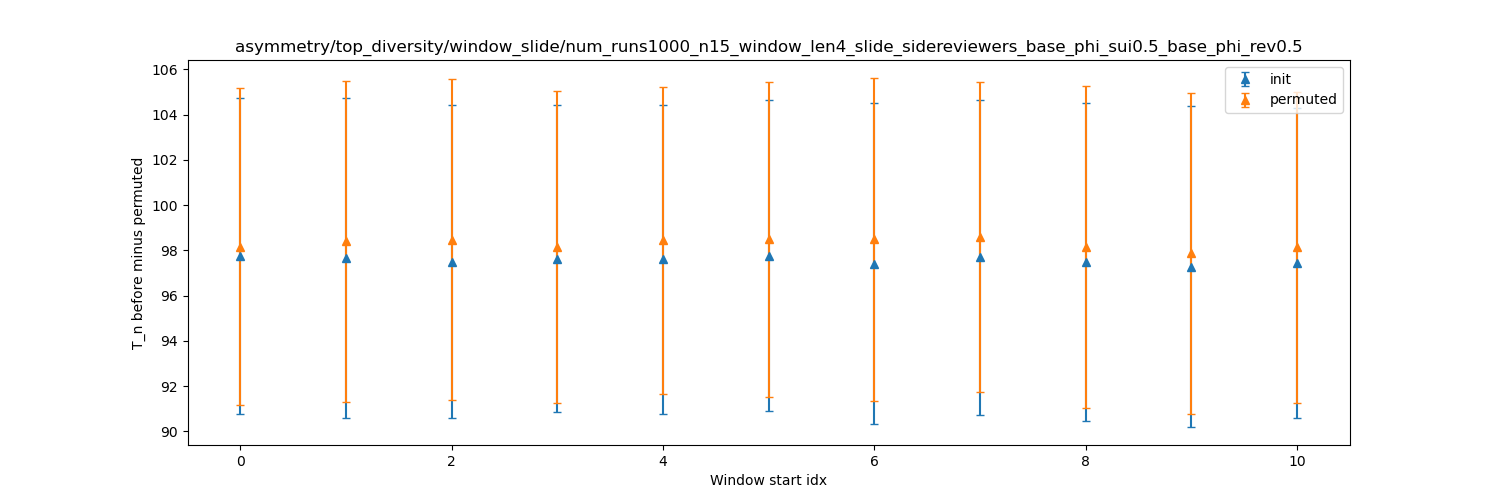

Values plotted in this chart, from the file beside it:
dispersion, init_mean, init_stdev, permuted_mean, permuted_stdev
0, 97.74, 6.991, 98.17, 6.999
1, 97.66, 7.076, 98.39, 7.084
2, 97.5, 6.911, 98.47, 7.09
3, 97.63, 6.785, 98.13, 6.898
4, 97.6, 6.834, 98.44, 6.788
5, 97.77, 6.871, 98.49, 6.951
6, 97.42, 7.11, 98.5, 7.14
7, 97.69, 6.97, 98.59, 6.864
8, 97.5, 7.032, 98.15, 7.096
9, 97.27, 7.101, 97.87, 7.092
10, 97.45, 6.862, 98.13, 6.875
